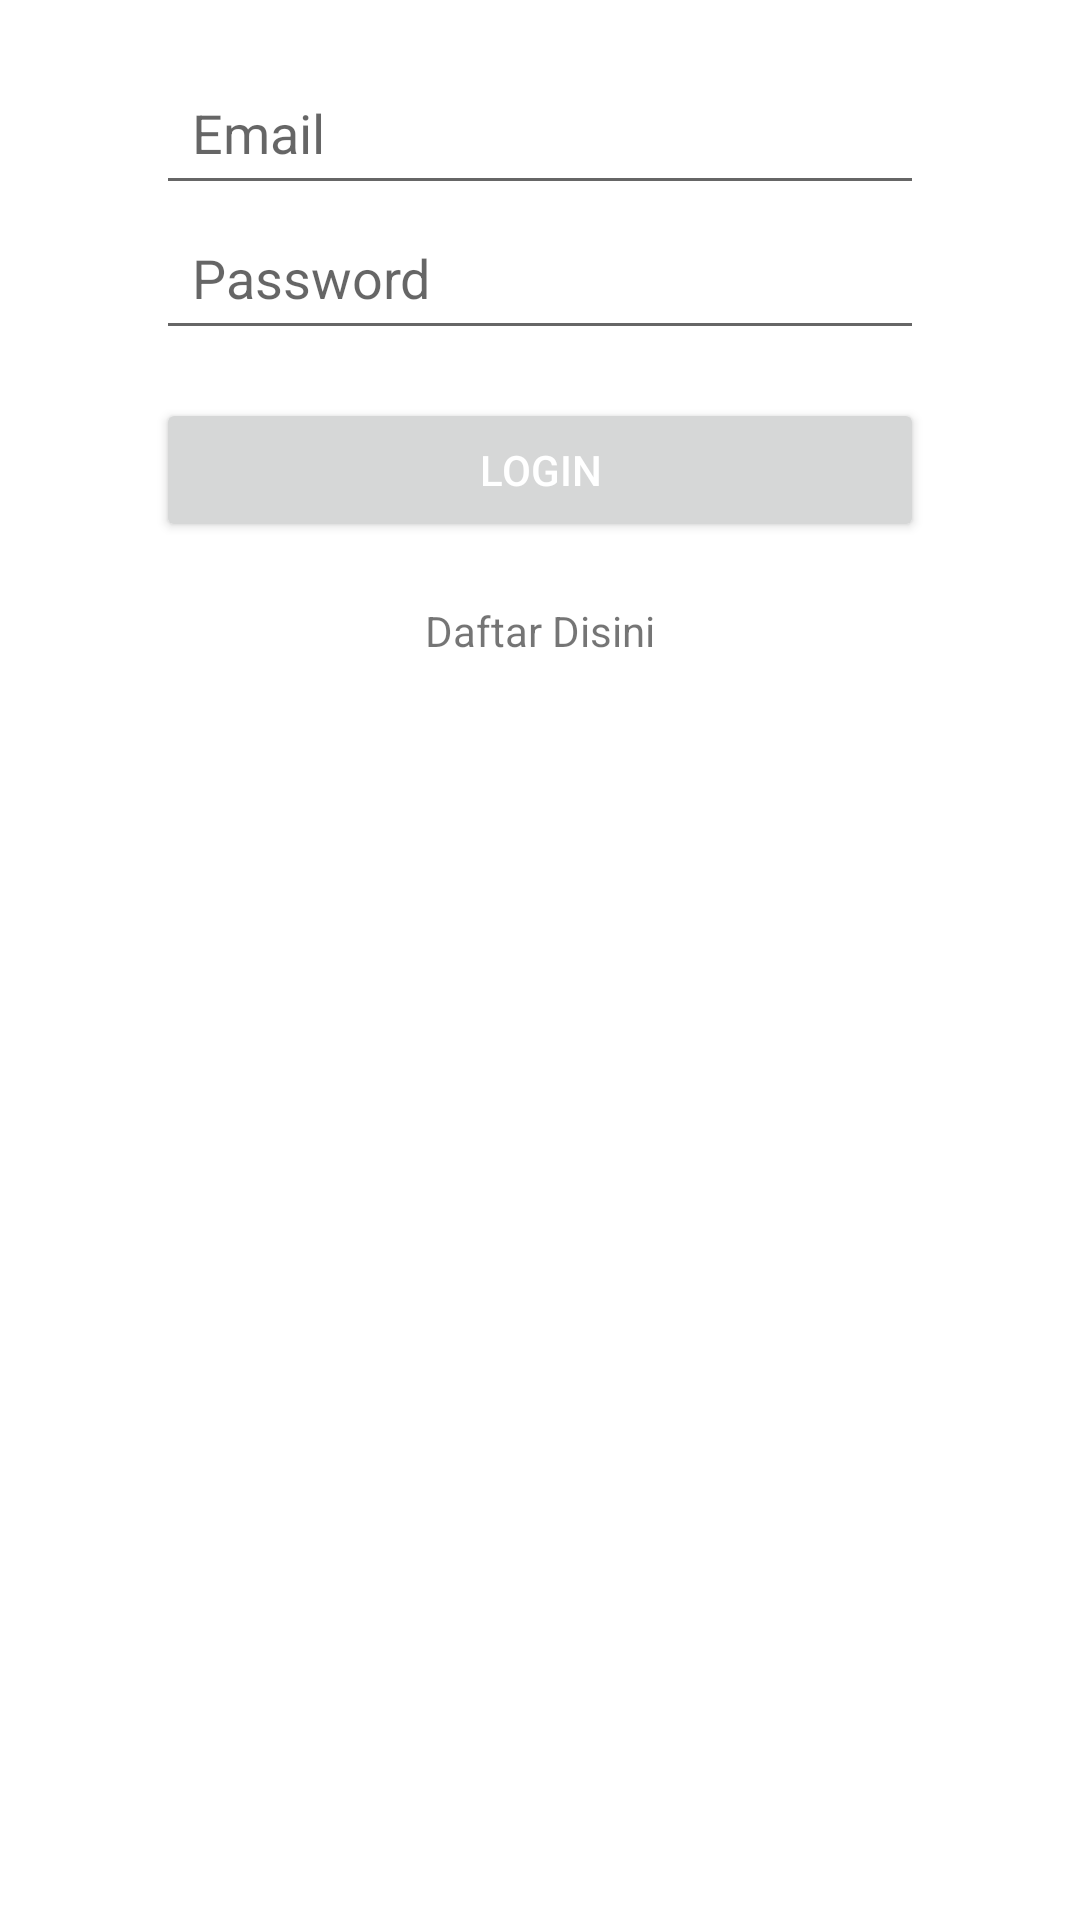

Layout XML and referenced resources for this Android screen:
<!-- AndroidManifest.xml: application theme Theme.RetrofitExercise -->
<!-- res/layout/activity_login.xml -->
<?xml version="1.0" encoding="utf-8"?>
<androidx.constraintlayout.widget.ConstraintLayout xmlns:android="http://schemas.android.com/apk/res/android"
    xmlns:app="http://schemas.android.com/apk/res-auto"
    xmlns:tools="http://schemas.android.com/tools"
    android:layout_width="match_parent"
    android:layout_height="match_parent"
    android:padding="20dp"
    tools:context=".LoginActivity">

    <EditText
        android:id="@+id/et_email"
        android:layout_width="0dp"
        android:layout_height="wrap_content"
        android:layout_marginStart="32dp"
        android:layout_marginEnd="32dp"
        android:hint="Email"
        android:inputType="textEmailAddress"
        android:padding="12dp"
        app:layout_constraintBottom_toTopOf="@+id/et_password"
        app:layout_constraintEnd_toEndOf="parent"
        app:layout_constraintStart_toStartOf="parent"
        app:layout_constraintVertical_chainStyle="packed" />

    <EditText
        android:id="@+id/et_password"
        android:layout_width="0dp"
        android:layout_height="wrap_content"
        android:layout_marginStart="32dp"
        android:layout_marginTop="8dp"
        android:layout_marginEnd="32dp"
        android:hint="Password"
        android:inputType="textPassword"
        android:padding="12dp"
        app:layout_constraintBottom_toTopOf="@+id/btn_login"
        app:layout_constraintEnd_toEndOf="parent"
        app:layout_constraintStart_toStartOf="parent" />

    <Button
        android:id="@+id/btn_login"
        android:layout_width="0dp"
        android:layout_height="wrap_content"
        android:layout_marginStart="32dp"
        android:layout_marginTop="16dp"
        android:layout_marginEnd="32dp"
        android:text="Login"
        android:textColor="#ffffff"
        app:layout_constraintEnd_toEndOf="parent"
        app:layout_constraintStart_toStartOf="parent"
        app:layout_constraintTop_toBottomOf="@+id/et_password" />

    <TextView
        android:id="@+id/daftar"
        android:layout_width="wrap_content"
        android:layout_height="wrap_content"
        android:text="Daftar Disini"
        android:layout_marginTop="20dp"
        app:layout_constraintStart_toStartOf="parent"
        app:layout_constraintEnd_toEndOf="parent"
        app:layout_constraintTop_toBottomOf="@+id/btn_login"/>
</androidx.constraintlayout.widget.ConstraintLayout>
<!-- resources referenced by this layout -->
<resources>
  <style name="Theme.RetrofitExercise" parent="Theme.MaterialComponents.DayNight.DarkActionBar">
          
          <item name="colorPrimary">@color/purple_500</item>
          <item name="colorPrimaryVariant">@color/purple_700</item>
          <item name="colorOnPrimary">@color/white</item>
          
          <item name="colorSecondary">@color/teal_200</item>
          <item name="colorSecondaryVariant">@color/teal_700</item>
          <item name="colorOnSecondary">@color/black</item>
          
          <item name="android:statusBarColor">?attr/colorPrimaryVariant</item>
          
      </style>
  <!-- not gathered from this repository: default colours our renderer supplied (Android Studio template values) -->
  <color name="purple_500">#FF6200EE</color>
  <color name="purple_700">#FF3700B3</color>
  <color name="teal_200">#FF03DAC5</color>
  <color name="teal_700">#FF018786</color>
  <color name="black">#FF000000</color>
  <color name="white">#FFFFFFFF</color>
</resources>
